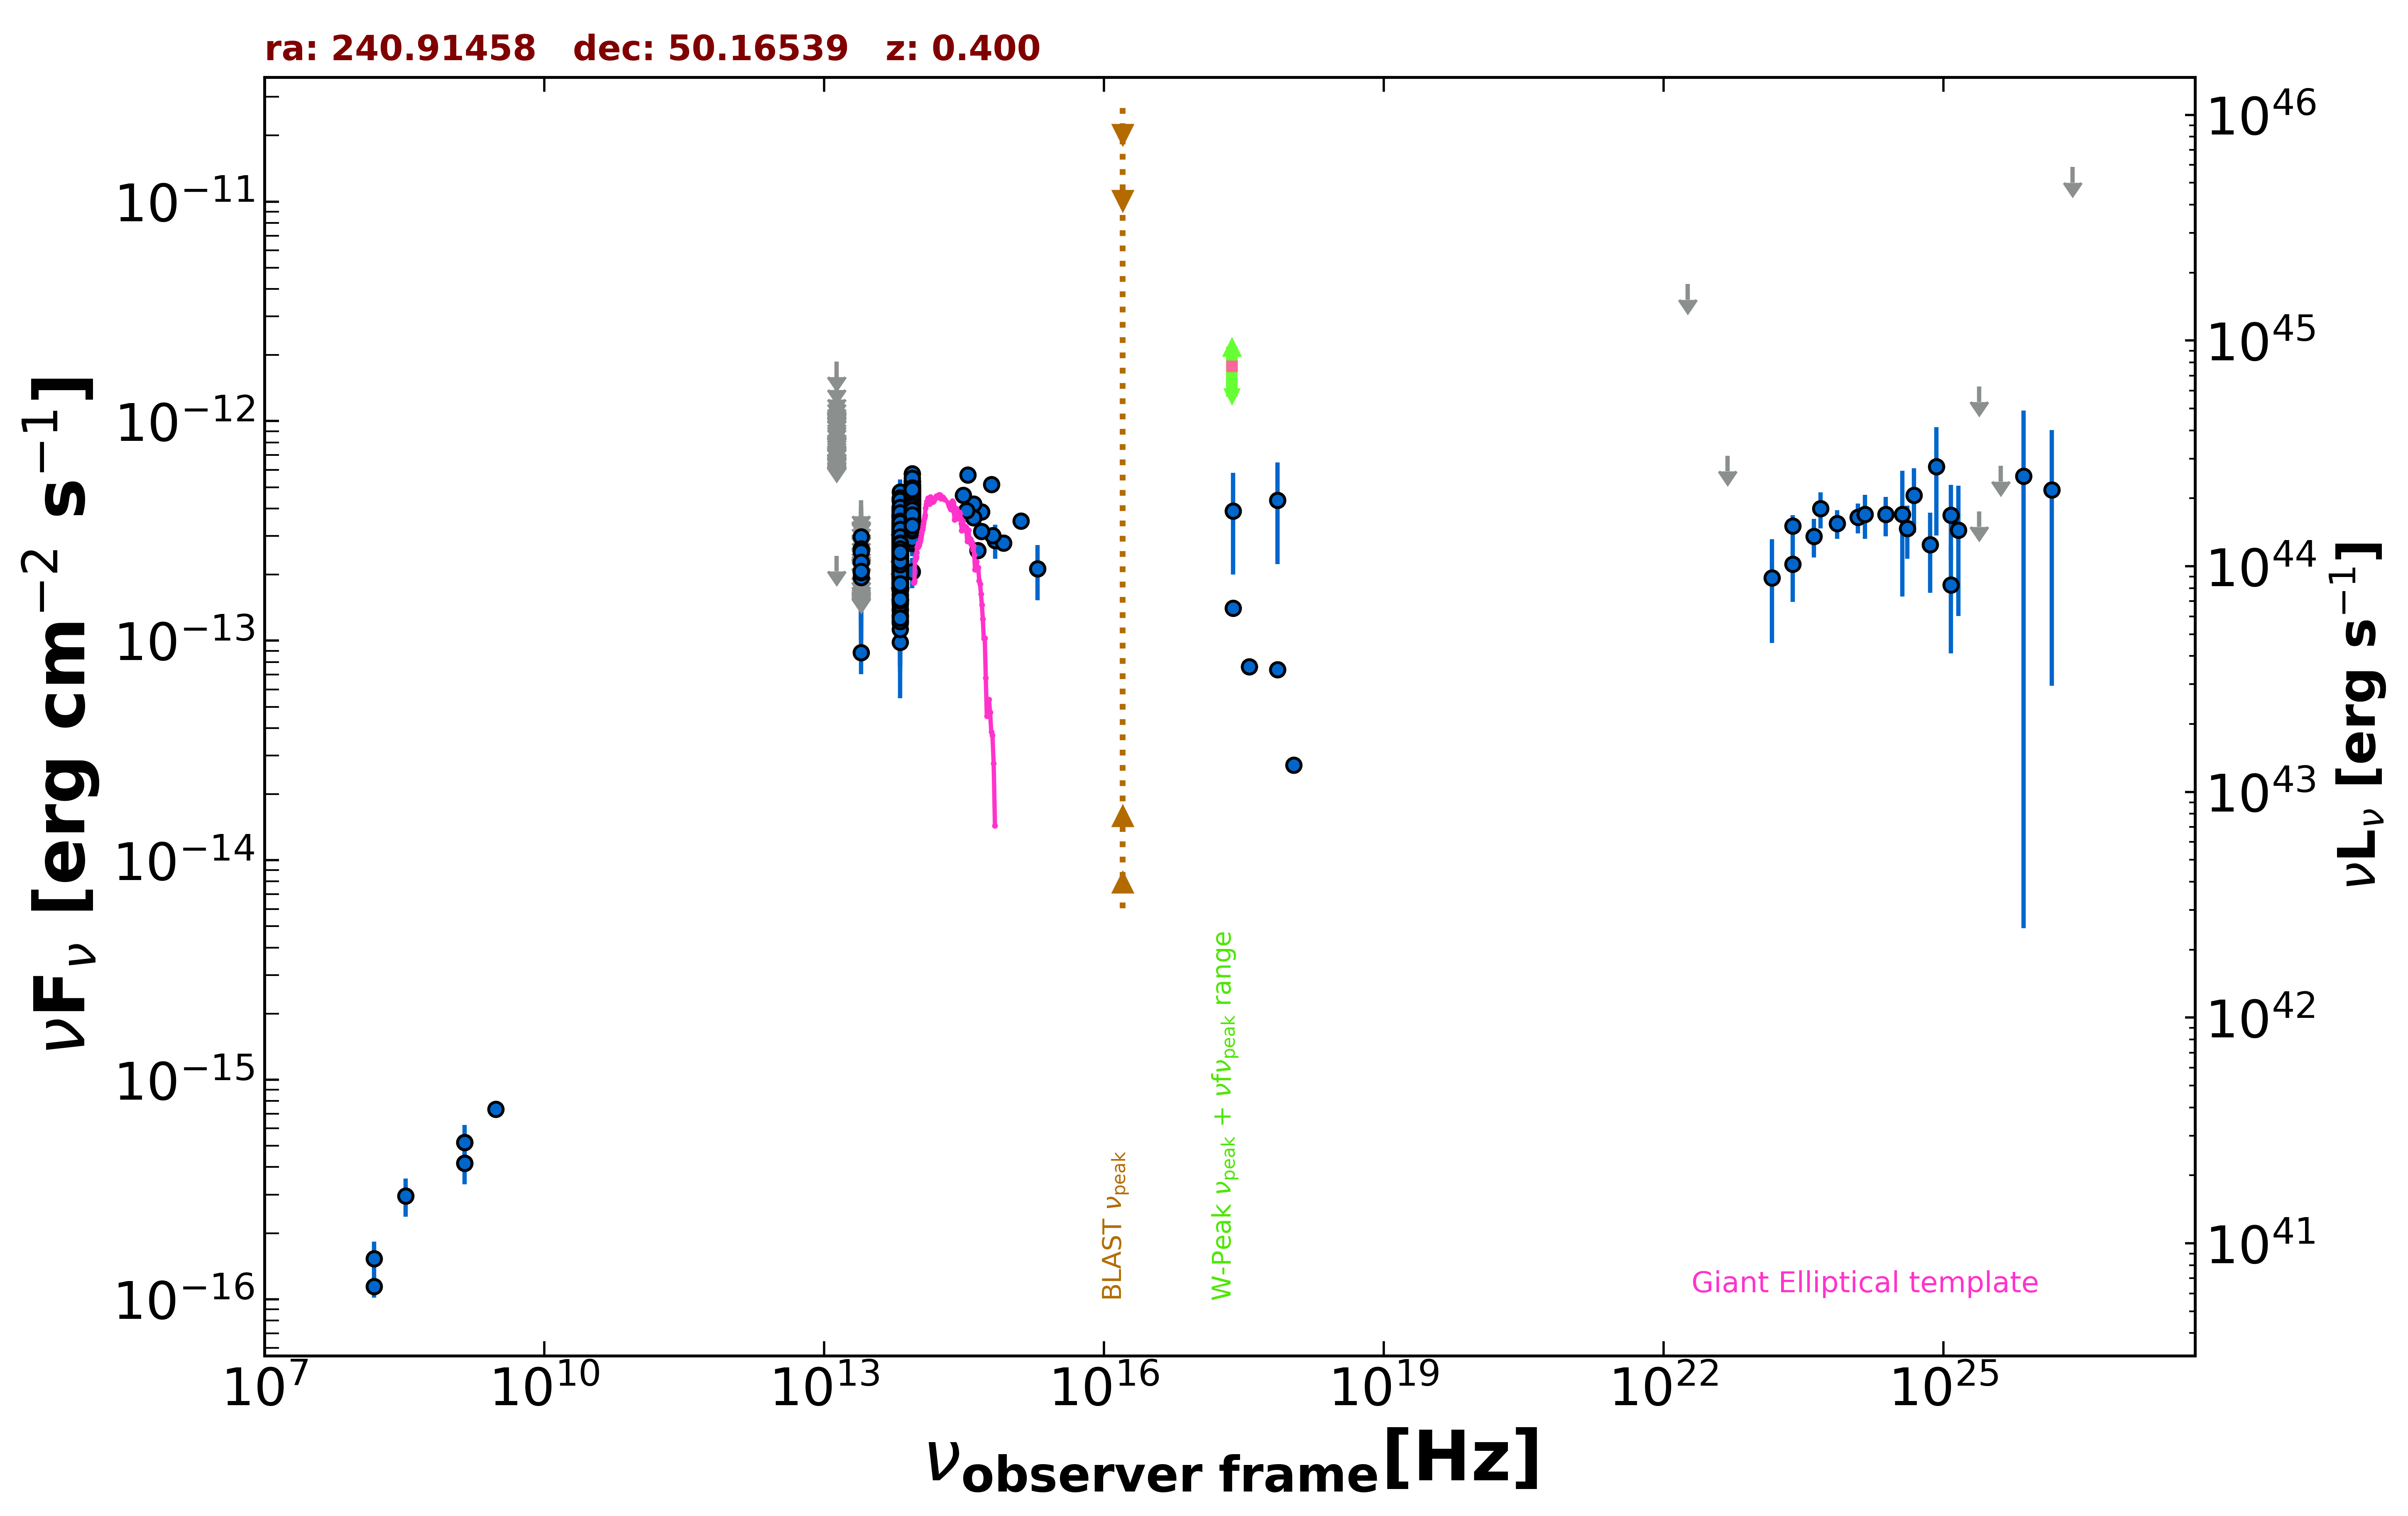

The table this chart was drawn from, first rows:
freq., flux, err_flux, MJD_start, MJD_end, flag, catalog, reference
1.400e+09, 4.175e-16, 1.950e-18, 55000, 55000, , FIRST, White et al. 1997  ApJ  475 479
1.400e+09, 5.180e-16, 1.680e-17, 55000, 55000, , NVSS, Condon et al. 1998  AJ  115  1693
3.000e+09, 7.348e-16, 3.070e-17, 55000, 55000, , VLASSQL, Gordon et al. 2021  ApJS  255  30
2.418e+17, 3.903e-13, 1.901e-13, 55000, 55000, , XMMSL2, Saxton et al. 2008  A&A  480  611
7.253e+17, 4.356e-13, 2.122e-13, 55000, 55000, , XMMSL2, Saxton et al. 2008  A&A  480  611
2.418e+17, 1.407e-13, 0.000e+00, 55000, 55000, , Chandra-CSC2, Evans et al. 2010  ApJS  189  37
1.088e+18, 2.712e-14, 0.000e+00, 55000, 55000, , Chandra-CSC2, Evans et al. 2010  ApJS  189  37
3.627e+17, 7.617e-14, 0.000e+00, 55000, 55000, , Chandra-CSC2, Evans et al. 2010  ApJS  189  37
7.253e+17, 7.397e-14, 0.000e+00, 55000, 55000, , Chandra-CSC2, Evans et al. 2010  ApJS  189  37
1.500e+08, 1.145e-16, 1.275e-17, 55000, 55000, , TGSS150, Intema et al. 2017  A&A  598  A781
8.817e+13, 3.810e-13, 2.150e-15, 55000, 55000, , UNWISE, Schlafly et al. 2019  ApJS  240  30
6.517e+13, 2.481e-13, 2.650e-15, 55000, 55000, , UNWISE, Schlafly et al. 2019  ApJS  240  30
8.817e+13, 3.859e-13, 9.200e-15, 55000, 55000, , WISE, Wright et al. 2010  AJ  140  1868
6.517e+13, 2.615e-13, 7.700e-15, 55000, 55000, , WISE, Wright et al. 2010  AJ  140  1868
2.498e+13, 8.838e-14, 1.810e-14, 55000, 55000, , WISE, Wright et al. 2010  AJ  140  1868
1.363e+13, 2.436e-13, 0.000e+00, 55000, 55000, UL, WISE, Wright et al. 2010  AJ  140  1868
8.817e+13, 4.177e-13, 2.810e-14, 56861, 56861, , NEOWISE, Mainzer et al. 2014  ApJ  792  30
6.517e+13, 2.661e-13, 3.515e-14, 56861, 56861, , NEOWISE, Mainzer et al. 2014  ApJ  792  30
8.817e+13, 4.162e-13, 2.565e-14, 56861, 56861, , NEOWISE, Mainzer et al. 2014  ApJ  792  30
6.517e+13, 3.152e-13, 3.905e-14, 56861, 56861, , NEOWISE, Mainzer et al. 2014  ApJ  792  30
8.817e+13, 4.627e-13, 2.685e-14, 56861, 56861, , NEOWISE, Mainzer et al. 2014  ApJ  792  30
6.517e+13, 2.942e-13, 4.570e-14, 56861, 56861, , NEOWISE, Mainzer et al. 2014  ApJ  792  30
8.817e+13, 4.334e-13, 3.355e-14, 56861, 56861, , NEOWISE, Mainzer et al. 2014  ApJ  792  30
6.517e+13, 2.902e-13, 3.885e-14, 56861, 56861, , NEOWISE, Mainzer et al. 2014  ApJ  792  30
8.817e+13, 4.078e-13, 2.560e-14, 56862, 56862, , NEOWISE, Mainzer et al. 2014  ApJ  792  30
6.517e+13, 3.570e-13, 4.150e-14, 56862, 56862, , NEOWISE, Mainzer et al. 2014  ApJ  792  30
8.817e+13, 4.181e-13, 2.695e-14, 56862, 56862, , NEOWISE, Mainzer et al. 2014  ApJ  792  30
6.517e+13, 2.534e-13, 3.375e-14, 56862, 56862, , NEOWISE, Mainzer et al. 2014  ApJ  792  30
8.817e+13, 5.003e-13, 3.365e-14, 56862, 56862, , NEOWISE, Mainzer et al. 2014  ApJ  792  30
6.517e+13, 2.527e-13, 2.965e-14, 56862, 56862, , NEOWISE, Mainzer et al. 2014  ApJ  792  30
8.817e+13, 5.064e-13, 5.135e-14, 56862, 56862, , NEOWISE, Mainzer et al. 2014  ApJ  792  30
6.517e+13, 2.356e-13, 4.565e-14, 56862, 56862, , NEOWISE, Mainzer et al. 2014  ApJ  792  30
8.817e+13, 4.492e-13, 2.855e-14, 56861, 56861, , NEOWISE, Mainzer et al. 2014  ApJ  792  30
6.517e+13, 2.748e-13, 5.065e-14, 56861, 56861, , NEOWISE, Mainzer et al. 2014  ApJ  792  30
8.817e+13, 3.859e-13, 2.950e-14, 56862, 56862, , NEOWISE, Mainzer et al. 2014  ApJ  792  30
6.517e+13, 3.147e-13, 4.100e-14, 56862, 56862, , NEOWISE, Mainzer et al. 2014  ApJ  792  30
8.817e+13, 4.402e-13, 2.680e-14, 56862, 56862, , NEOWISE, Mainzer et al. 2014  ApJ  792  30
6.517e+13, 3.310e-13, 7.375e-14, 56862, 56862, , NEOWISE, Mainzer et al. 2014  ApJ  792  30
8.817e+13, 4.435e-13, 2.575e-14, 56862, 56862, , NEOWISE, Mainzer et al. 2014  ApJ  792  30
6.517e+13, 1.635e-13, 5.615e-14, 56862, 56862, , NEOWISE, Mainzer et al. 2014  ApJ  792  30
8.817e+13, 4.216e-13, 3.110e-14, 56862, 56862, , NEOWISE, Mainzer et al. 2014  ApJ  792  30
6.517e+13, 2.104e-13, 3.310e-14, 56862, 56862, , NEOWISE, Mainzer et al. 2014  ApJ  792  30
8.817e+13, 4.262e-13, 2.595e-14, 56862, 56862, , NEOWISE, Mainzer et al. 2014  ApJ  792  30
6.517e+13, 4.441e-13, 7.640e-14, 56862, 56862, , NEOWISE, Mainzer et al. 2014  ApJ  792  30
8.817e+13, 4.270e-13, 2.870e-14, 56862, 56862, , NEOWISE, Mainzer et al. 2014  ApJ  792  30
6.517e+13, 2.723e-13, 0.000e+00, 56862, 56862, UL, NEOWISE, Mainzer et al. 2014  ApJ  792  30
8.817e+13, 4.682e-13, 2.850e-14, 56861, 56861, , NEOWISE, Mainzer et al. 2014  ApJ  792  30
6.517e+13, 3.106e-13, 5.350e-14, 56861, 56861, , NEOWISE, Mainzer et al. 2014  ApJ  792  30
8.817e+13, 4.394e-13, 2.630e-14, 56862, 56862, , NEOWISE, Mainzer et al. 2014  ApJ  792  30
6.517e+13, 2.135e-13, 6.485e-14, 56862, 56862, , NEOWISE, Mainzer et al. 2014  ApJ  792  30
8.817e+13, 4.033e-13, 2.715e-14, 56861, 56861, , NEOWISE, Mainzer et al. 2014  ApJ  792  30
6.517e+13, 2.632e-13, 3.160e-14, 56861, 56861, , NEOWISE, Mainzer et al. 2014  ApJ  792  30
8.817e+13, 4.200e-13, 2.750e-14, 56862, 56862, , NEOWISE, Mainzer et al. 2014  ApJ  792  30
6.517e+13, 2.593e-13, 4.345e-14, 56862, 56862, , NEOWISE, Mainzer et al. 2014  ApJ  792  30
8.817e+13, 4.627e-13, 3.110e-14, 56861, 56861, , NEOWISE, Mainzer et al. 2014  ApJ  792  30
6.517e+13, 3.244e-13, 3.565e-14, 56861, 56861, , NEOWISE, Mainzer et al. 2014  ApJ  792  30
8.817e+13, 4.173e-13, 2.925e-14, 56861, 56861, , NEOWISE, Mainzer et al. 2014  ApJ  792  30
6.517e+13, 2.880e-13, 5.065e-14, 56861, 56861, , NEOWISE, Mainzer et al. 2014  ApJ  792  30
8.817e+13, 2.059e-13, 3.255e-14, 57047, 57047, , NEOWISE, Mainzer et al. 2014  ApJ  792  30
6.517e+13, 2.026e-13, 4.570e-14, 57047, 57047, , NEOWISE, Mainzer et al. 2014  ApJ  792  30
... 1,428 more rows
